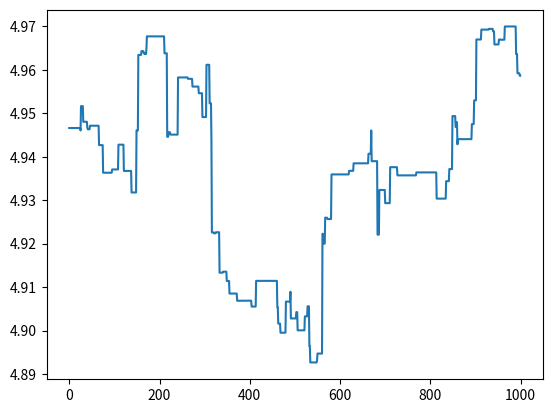

This figure's Python source:
import numpy as np
from scipy.linalg import orth

class GRASTA:
    def __init__(self, n, d, rho=1, max_iterations=20, tol=1e-4):
        self.n = n  # Ambient dimension
        self.d = d  # Subspace dimension
        self.rho = rho  # ADMM parameter
        self.max_iterations = max_iterations  # Max ADMM iterations
        self.tol = tol  # ADMM tolerance
        
        # Initialize subspace estimate
        self.U = orth(np.random.randn(n, d))
        
        # Adaptive step size parameters
        self.eta = 0.1
        self.mu = 3
        self.level = 0
        
        # Previous gradient for adaptive step size
        self.prev_gradient = None

    def _admm_solver(self, v_omega, omega):
        U_omega = self.U[omega, :]
        
        # Initialize variables
        s = np.zeros((len(omega), 1))
        w = np.zeros((self.d, 1))
        y = np.zeros((len(omega), 1))
        
        for _ in range(self.max_iterations):
            # Update w
            w = np.linalg.solve(U_omega.T @ U_omega, U_omega.T @ (v_omega - s + y / self.rho))
            
            # Update s
            s_new = np.clip(v_omega - U_omega @ w + y / self.rho, -1/self.rho, 1/self.rho)
            
            # Update y
            y = y + self.rho * (U_omega @ w + s_new - v_omega)
            
            # Check convergence
            primal_residual = np.linalg.norm(U_omega @ w + s_new - v_omega)
            dual_residual = self.rho * np.linalg.norm(s_new - s)
            
            if primal_residual < self.tol and dual_residual < self.tol:
                break
            
            s = s_new
        
        return s, w, y

    def _compute_gradient(self, s, w, y, v_omega, omega):
        U_omega = self.U[omega, :]
        gamma1 = y + self.rho * (U_omega @ w + s - v_omega)
        gamma2 = U_omega.T @ gamma1
        gamma = np.zeros((self.n, 1))
        gamma[omega] = gamma1
        gamma -= self.U @ gamma2
        return gamma, w

    def _update_step_size(self, gamma, w):
        gradient = gamma @ w.T
        if self.prev_gradient is not None:
            inner_product = np.sum(self.prev_gradient * gradient)
            self.mu = max(self.mu + np.tanh(-inner_product), 1)
            
            if self.mu > 15:
                self.level += 1
                self.mu = 3
            elif self.mu < 1:
                self.level = max(0, self.level - 1)
                self.mu = 3
        
        self.eta = 0.1 * (2 ** -self.level) / (1 + self.mu)
        self.prev_gradient = gradient

    def _update_subspace(self, gamma, w):
        gradient = gamma @ w.T
        sigma = np.linalg.norm(gradient) * np.linalg.norm(w)
        w_norm = w / np.linalg.norm(w)
        gam_norm = gamma / np.linalg.norm(gamma)
        U_new = self.U + ((np.cos(self.eta * sigma) - 1) * (self.U @ w_norm) -
                          np.sin(self.eta * sigma) * gam_norm) @ w_norm.T
        self.U = orth(U_new)

    def add_data(self, v_omega, omega):
        # Solve ADMM
        s, w, y = self._admm_solver(v_omega, omega)
        
        # Compute gradient
        gamma, w = self._compute_gradient(s, w, y, v_omega, omega)
        
        # Update step size
        self._update_step_size(gamma, w)
        
        # Update subspace
        self._update_subspace(gamma, w)
        
        return s, w


import numpy as np
from scipy.linalg import orth

# Example usage
n = 500  # Ambient dimension
d = 5    # Subspace dimension

grasta = GRASTA(n, d)

# Generate true subspace
U_true = orth(np.random.randn(n, d))

# Simulation parameters
num_samples = 1000
outlier_fraction = 0.1  # Fraction of entries that are outliers
observation_fraction = 0.3  # Fraction of entries that are observed
noise_std = 1e-3  # Standard deviation of Gaussian noise

U_errs = []
for t in range(num_samples):
    # Generate weight vector
    w_t = np.random.randn(d, 1)
    
    # Generate sparse outlier vector
    s_t = np.zeros((n, 1))
    outlier_indices = np.random.choice(n, int(outlier_fraction * n), replace=False)
    s_t[outlier_indices] = np.random.randn(len(outlier_indices), 1) * np.max(np.abs(U_true @ w_t))
    
    # Generate Gaussian noise vector
    zeta_t = np.random.randn(n, 1) * noise_std
    
    # Generate full vector
    v_t = U_true @ w_t + s_t + zeta_t
    
    # Randomly sample some entries
    omega = np.random.choice(n, int(observation_fraction * n), replace=False)
    v_omega = v_t[omega]
    
    # Update GRASTA with new data
    s_est, w_est = grasta.add_data(v_omega, omega)
    U_errs.append(d - np.linalg.norm(grasta.U.T @ U_true) ** 2)


import matplotlib.pyplot as plt
plt.figure()
plt.plot(U_errs)
plt.show()
